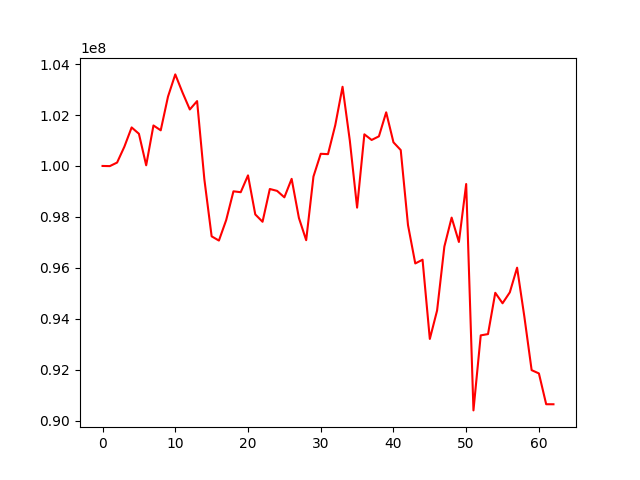

Data behind this chart, as committed beside it:
, 0
0, 100000000
1, 99994377
2, 100133670
3, 100755994
4, 101512954
5, 101264504
6, 100026002
7, 101590316
8, 101399884
9, 102723302
10, 103595571
11, 102881448
12, 102218239
13, 102547257
14, 99474714
15, 97237082
16, 97070870
17, 97875007
18, 99004750
19, 98969844
20, 99630912
21, 98097344
22, 97808746
23, 99095792
24, 99021753
25, 98769033
26, 99494153
27, 97958729
28, 97085416
29, 99584384
30, 100477990
31, 100464677
32, 101602877
33, 103109524
34, 100996955
35, 98363752
36, 101242599
37, 101021037
38, 101163366
39, 102106348
40, 100929230
41, 100624136
42, 97678331
43, 96171847
44, 96318720
45, 93207779
46, 94325004
47, 96834825
48, 97972128
49, 97015262
50, 99291454
51, 90402150
52, 93348257
53, 93398392
54, 95019731
55, 94609004
56, 95037550
57, 96006167
58, 94080426
59, 91982531
... 3 more rows
